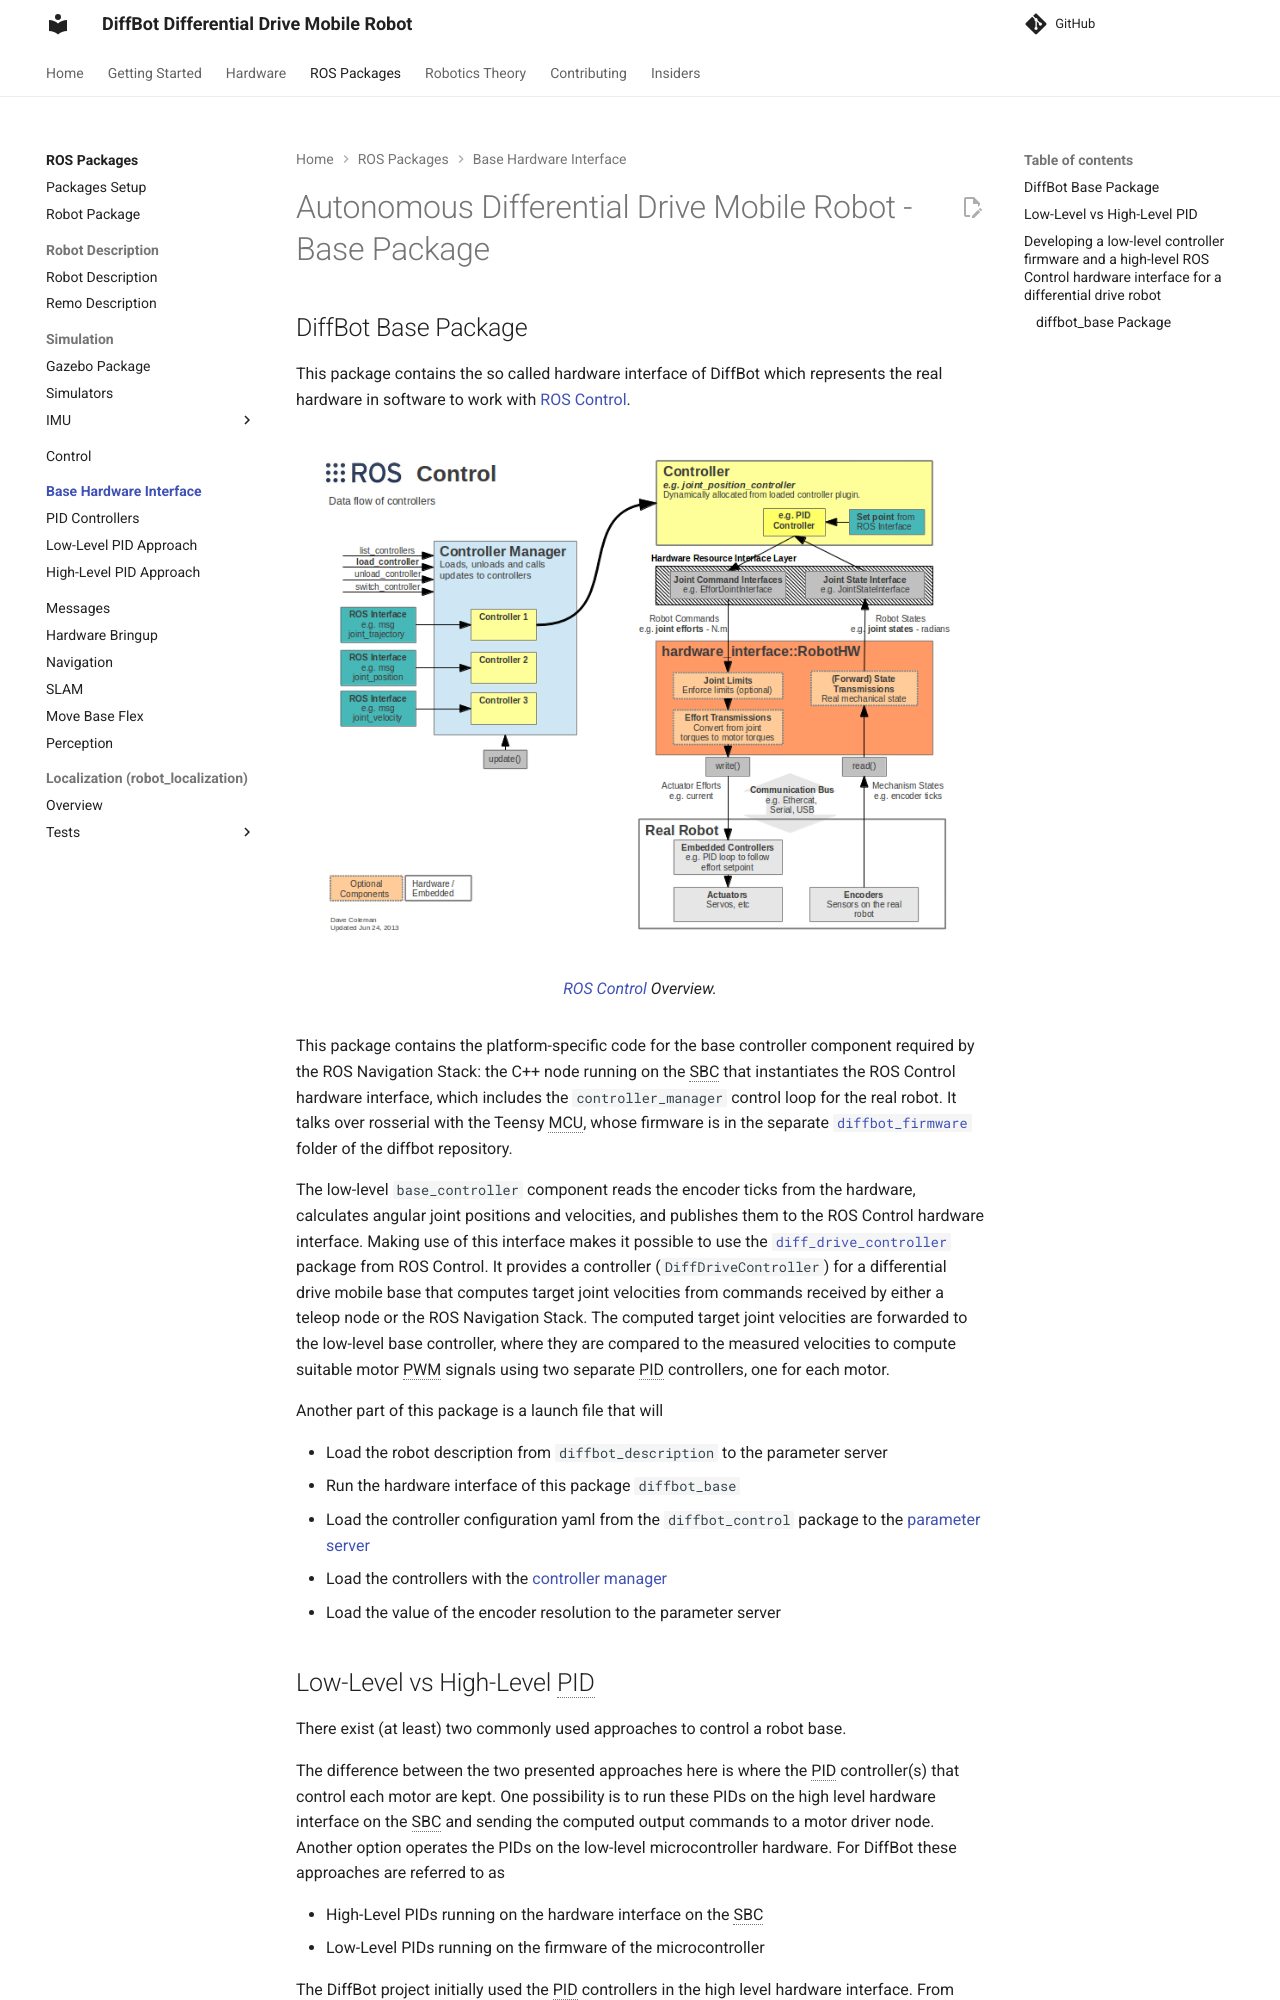

repository: ros-mobile-robots/ros-mobile-robots.github.io · page: packages/diffbot_base/index.html · generator: mkdocs

---
title: Autonomous Differential Drive Mobile Robot - Base Package
description: "ROS Base Package for ROS Noetic running on a Raspberry Pi 4 for an autonomous 2WD Robot to act in an environment according to sensor information."
categories: [robotics]
tags: [2wd, differential drive, robot, ros, noetic, raspberry, pi, autonomous, ubuntu, focal, package, gazebo, simulation, hardware_interfacem, hardware, interface, ros-control, control, controllers, diff_drive_controller]
---

## DiffBot Base Package

This package contains the so called hardware interface of DiffBot which represents the real hardware in software to work with 
[ROS Control](http://wiki.ros.org/ros_control). 

<figure>
    <a href="{{ asset_dir }}/ros_control_overview.png"><img src="{{ asset_dir }}/ros_control_overview.png"></a>
    <figcaption><a href="http://wiki.ros.org/ros_control#Overview" title="ROS Control">ROS Control</a> Overview.</figcaption>
</figure>

This package contains the platform-specific code for the base controller component required by the ROS Navigation Stack: the C++ node running on the SBC that instantiates the
ROS Control hardware interface, which includes the `controller_manager` control loop
for the real robot. It talks over rosserial with the Teensy MCU, whose firmware is in
the separate [`diffbot_firmware`](https://github.com/ros-mobile-robots/diffbot/tree/noetic-devel/diffbot_firmware) folder of the diffbot repository.

The low-level `base_controller` component reads the encoder ticks from the hardware,
calculates angular joint positions and velocities, and publishes them to the
ROS Control hardware interface. Making use of this interface makes it possible
to use the [`diff_drive_controller`](http://wiki.ros.org/diff_drive_controller) package
from ROS Control. It provides a controller (`DiffDriveController`) for a differential
drive mobile base that computes target joint velocities from commands received by either
a teleop node or the ROS Navigation Stack. The computed target joint velocities are
forwarded to the low-level base controller, where they are compared to the measured
velocities to compute suitable motor PWM signals using two separate PID controllers,
one for each motor.

Another part of this package is a launch file that will

- Load the robot description from `diffbot_description` to the parameter server
- Run the hardware interface of this package `diffbot_base`
- Load the controller configuration yaml from the `diffbot_control` package to the [parameter server](http://wiki.ros.org/Parameter%20Server)
- Load the controllers with the [controller manager](http://wiki.ros.org/controller_manager?distro=noetic)
- Load the value of the encoder resolution to the parameter server
